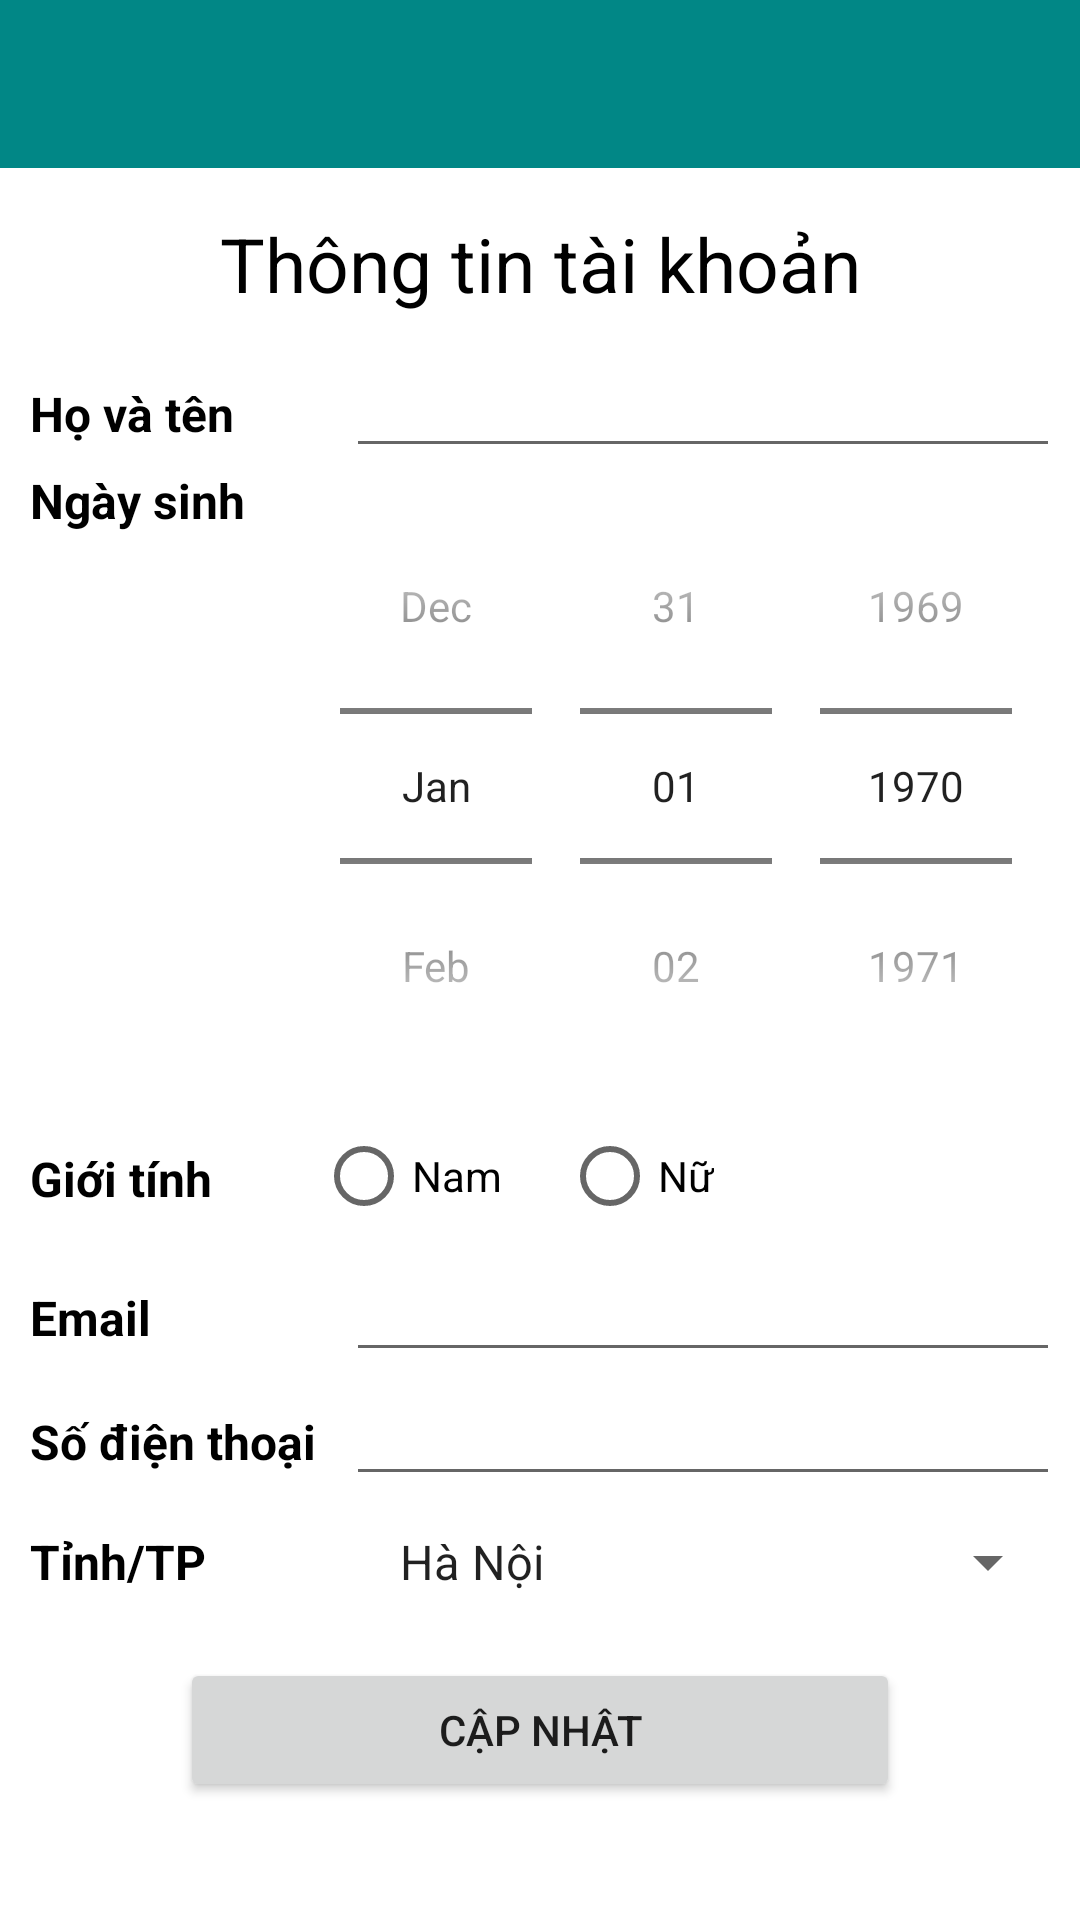

Layout XML and referenced resources for this Android screen:
<!-- AndroidManifest.xml: application theme Theme.TestPBL4 -->
<!-- res/layout/activity_profile_detail.xml -->
<?xml version="1.0" encoding="utf-8"?>
<LinearLayout xmlns:android="http://schemas.android.com/apk/res/android"
    xmlns:app="http://schemas.android.com/apk/res-auto"
    xmlns:tools="http://schemas.android.com/tools"
    android:layout_width="match_parent"
    android:layout_height="match_parent"
    tools:context=".ProfileDetailActivity"
    android:orientation="vertical">

    <androidx.appcompat.widget.Toolbar
        android:id="@+id/toolBar"
        android:layout_width="match_parent"
        android:layout_height="?attr/actionBarSize"
        android:background="@color/teal_700"/>

    <ScrollView
        android:layout_width="match_parent"
        android:layout_height="match_parent"
        android:layout_margin="10dp">

        <LinearLayout
            android:layout_width="match_parent"
            android:layout_height="wrap_content"
            android:orientation="vertical">

            <TextView
                android:layout_width="match_parent"
                android:layout_height="wrap_content"
                android:text="Thông tin tài khoản"
                android:textColor="@color/black"
                android:textSize="25sp"
                android:gravity="center"
                android:layout_marginTop="5dp"
                android:layout_marginBottom="10dp"
                />

            <TableLayout
                android:layout_width="match_parent"
                android:layout_height="wrap_content">

                <TableRow>

                    <TextView
                        android:layout_width="wrap_content"
                        android:layout_height="wrap_content"
                        android:text="Họ và tên"
                        android:textColor="@color/black"
                        android:textSize="16sp"
                        android:textStyle="bold"/>

                    <EditText
                        android:id="@+id/txtFullName"
                        android:layout_width="match_parent"
                        android:layout_height="wrap_content"
                        android:layout_marginLeft="10dp"/>

                </TableRow>

                <TableRow>

                    <TextView
                        android:layout_width="wrap_content"
                        android:layout_height="wrap_content"
                        android:text="Ngày sinh"
                        android:textColor="@color/black"
                        android:textSize="16sp"
                        android:textStyle="bold"/>

                    <DatePicker
                        android:id="@+id/datePicker"
                        android:layout_width="match_parent"
                        android:layout_height="wrap_content"
                        android:calendarViewShown="false"
                        android:datePickerMode="spinner"/>

                </TableRow>

                <TableRow>

                    <TextView
                        android:layout_width="wrap_content"
                        android:layout_height="wrap_content"
                        android:text="Giới tính"
                        android:textColor="@color/black"
                        android:textSize="16sp"
                        android:layout_marginTop="14dp"
                        android:textStyle="bold"/>

                    <RadioGroup
                        android:layout_width="match_parent"
                        android:layout_height="wrap_content"
                        android:id="@+id/groupRbtn"
                        android:orientation="horizontal">

                        <RadioButton
                            android:id="@+id/rbdMale"
                            android:layout_width="wrap_content"
                            android:layout_height="wrap_content"
                            android:text="Nam"/>

                        <RadioButton
                            android:id="@+id/rbdFeMale"
                            android:layout_width="wrap_content"
                            android:layout_height="wrap_content"
                            android:text="Nữ"
                            android:layout_marginLeft="20dp"/>

                    </RadioGroup>

                </TableRow>

                <TableRow>

                    <TextView
                        android:layout_width="wrap_content"
                        android:layout_height="wrap_content"
                        android:text="Email"
                        android:textColor="@color/black"
                        android:textSize="16sp"
                        android:textStyle="bold"/>

                    <EditText
                        android:id="@+id/txtEmail"
                        android:layout_width="match_parent"
                        android:layout_height="wrap_content"
                        android:layout_marginLeft="10dp"/>

                </TableRow>

                <TableRow>

                    <TextView
                        android:layout_width="wrap_content"
                        android:layout_height="wrap_content"
                        android:text="Số điện thoại"
                        android:textColor="@color/black"
                        android:textSize="16sp"
                        android:textStyle="bold"/>

                    <EditText
                        android:id="@+id/txtPhone"
                        android:layout_width="match_parent"
                        android:layout_height="wrap_content"
                        android:layout_marginLeft="10dp"/>

                </TableRow>

                <TableRow>

                    <TextView
                        android:layout_width="wrap_content"
                        android:layout_height="wrap_content"
                        android:text="Tỉnh/TP"
                        android:textColor="@color/black"
                        android:layout_marginTop="10dp"
                        android:textSize="16sp"
                        android:textStyle="bold"/>

                    <Spinner
                        android:id="@+id/spinnerProvince"
                        android:layout_width="wrap_content"
                        android:layout_height="wrap_content"
                        android:layout_marginLeft="20dp"
                        android:layout_marginTop="10dp"
                        android:entries="@array/array_province"
                        android:textSize="18sp"
                        android:textColor="@color/black"
                        />

                </TableRow>

            </TableLayout>

            <Button
                android:id="@+id/btnUpdate"
                android:layout_width="match_parent"
                android:layout_height="wrap_content"
                android:layout_marginTop="20dp"
                android:layout_marginHorizontal="50dp"
                android:text="Cập nhật"/>

        </LinearLayout>




    </ScrollView>

</LinearLayout>
<!-- resources referenced by this layout -->
<resources>
  <string-array name="array_province">
          <item>Hà Nội</item>
          <item>Đà Nẵng</item>
          <item>Quảng Nam</item>
          <item>TP.HCM</item>
      </string-array>
  <color name="black">#FF000000</color>
  <color name="teal_700">#FF018786</color>
  <style name="Theme.TestPBL4" parent="Theme.MaterialComponents.DayNight.DarkActionBar">
          
          <item name="colorPrimary">@color/purple_500</item>
          <item name="colorPrimaryVariant">@color/purple_700</item>
          <item name="colorOnPrimary">@color/white</item>
          
          <item name="colorSecondary">@color/teal_200</item>
          <item name="colorSecondaryVariant">@color/teal_700</item>
          <item name="colorOnSecondary">@color/black</item>
          
          <item name="android:statusBarColor" tools:targetApi="l">?attr/colorPrimaryVariant</item>
          
      </style>
  <color name="purple_500">#FF6200EE</color>
  <color name="purple_700">#FF3700B3</color>
  <color name="white">#FFFFFFFF</color>
  <color name="teal_200">#FF03DAC5</color>
</resources>
